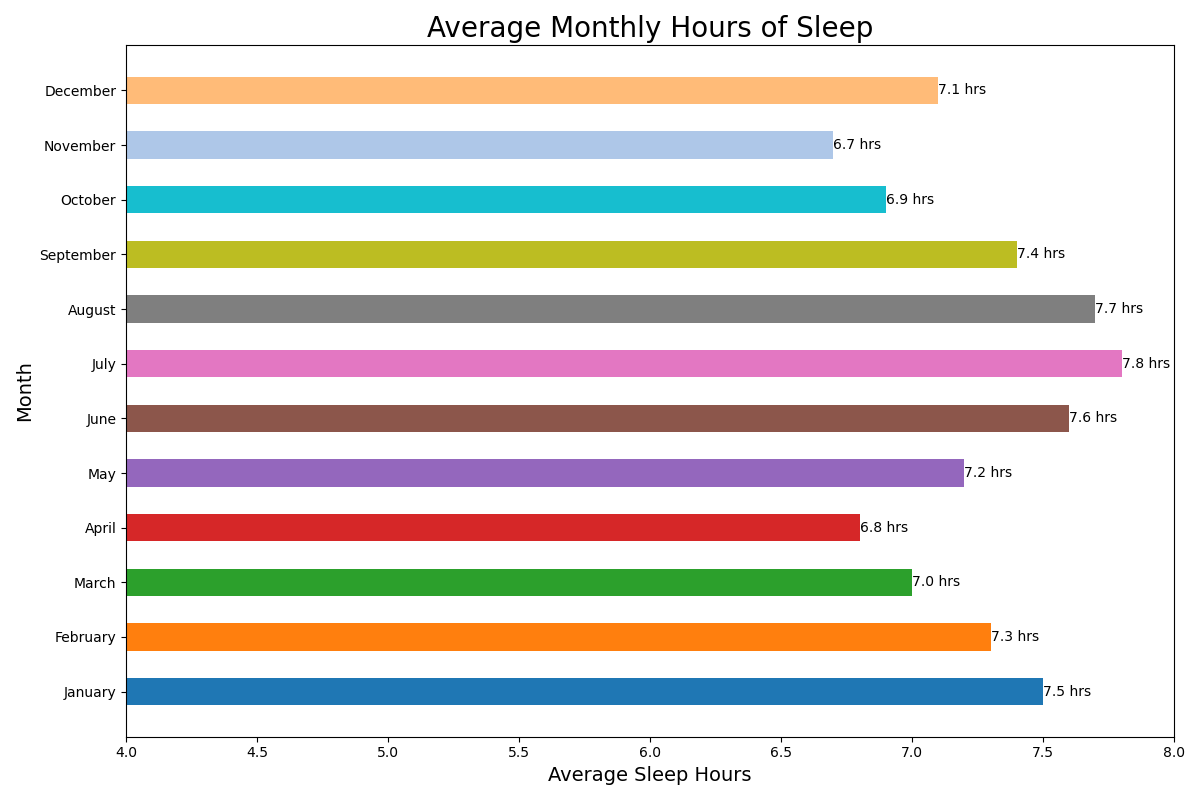

The file beside this chart, header and first rows:
Month, Average Sleep Hours
January, 7.5
February, 7.3
March, 7.0
April, 6.8
May, 7.2
June, 7.6
July, 7.8
August, 7.7
September, 7.4
October, 6.9
November, 6.7
December, 7.1
